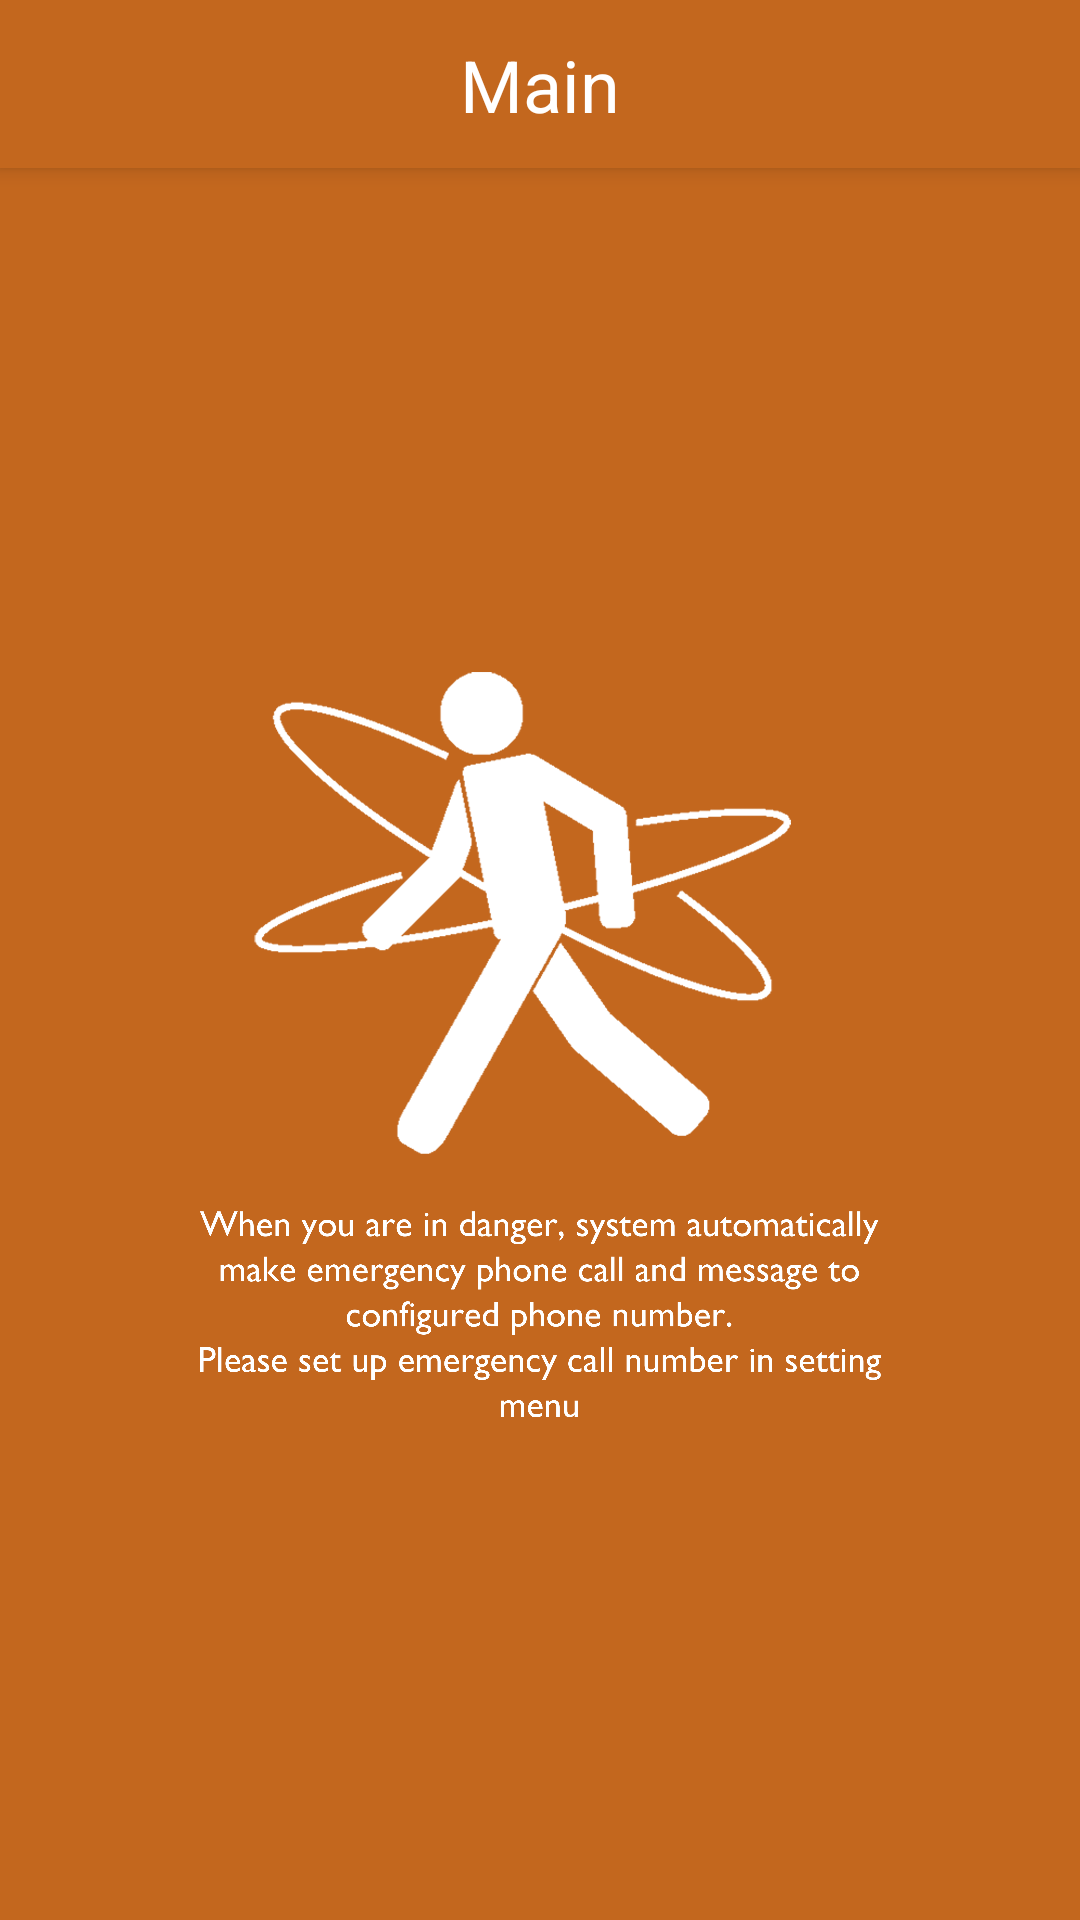

Layout XML and referenced resources for this Android screen:
<!-- AndroidManifest.xml: application theme Theme.AppCompat.Light.NoActionBar -->
<!-- res/layout/activity_gyro.xml -->
<?xml version="1.0" encoding="utf-8"?>
<androidx.constraintlayout.widget.ConstraintLayout xmlns:android="http://schemas.android.com/apk/res/android"
    android:layout_width="match_parent"
    android:layout_height="match_parent"
    xmlns:app="http://schemas.android.com/apk/res-auto"
    android:background="@color/colorActionBar"
    android:id="@+id/cl_gyro_layout">

    <androidx.appcompat.widget.Toolbar
        android:id="@+id/tb_toolbar"
        android:layout_width="match_parent"
        android:layout_height="?attr/actionBarSize"
        android:background="@color/colorActionBar"
        android:elevation="4dp"
        android:theme="@style/ThemeOverlay.AppCompat.ActionBar"
        app:contentInsetLeft="0dp"
        app:contentInsetStart="0dp"
        app:layout_constraintEnd_toEndOf="parent"
        app:layout_constraintStart_toStartOf="parent"
        app:layout_constraintTop_toTopOf="parent"
        app:popupTheme="@style/ThemeOverlay.AppCompat.Light">

        <androidx.constraintlayout.widget.ConstraintLayout
            android:layout_width="match_parent"
            android:layout_height="match_parent">

            <Button
                android:id="@+id/bt_toolbar_back"
                android:layout_width="9dp"
                android:layout_height="18dp"
                android:layout_marginStart="12dp"
                android:background="@drawable/common_backspace_button"
                app:layout_constraintBottom_toBottomOf="parent"
                app:layout_constraintStart_toStartOf="parent"
                app:layout_constraintTop_toTopOf="parent" />

            <TextView
                android:id="@+id/tv_toolbar_title"
                android:layout_width="wrap_content"
                android:layout_height="wrap_content"
                android:text="@string/str_main_title"
                android:textColor="@color/colorWhite"
                android:textSize="24sp"
                app:layout_constraintBottom_toBottomOf="parent"
                app:layout_constraintEnd_toEndOf="parent"
                app:layout_constraintStart_toStartOf="parent"
                app:layout_constraintTop_toTopOf="parent" />
        </androidx.constraintlayout.widget.ConstraintLayout>
    </androidx.appcompat.widget.Toolbar>

    <ImageView
        android:id="@+id/iv_gyro_ready"
        android:layout_width="227dp"
        android:layout_height="263dp"
        app:layout_constraintBottom_toBottomOf="parent"
        app:layout_constraintEnd_toEndOf="parent"
        app:layout_constraintStart_toStartOf="parent"
        app:layout_constraintTop_toBottomOf="@+id/tb_toolbar"
        app:srcCompat="@drawable/gyrosensing_ready_image" />

    <ImageView
        android:id="@+id/iv_gyro_onoff"
        android:layout_width="232dp"
        android:layout_height="248dp"
        android:visibility="invisible"
        app:layout_constraintBottom_toBottomOf="parent"
        app:layout_constraintEnd_toEndOf="parent"
        app:layout_constraintStart_toStartOf="parent"
        app:layout_constraintTop_toBottomOf="@+id/tb_toolbar"
        app:srcCompat="@drawable/gyrosensing_emergency_image2" />
</androidx.constraintlayout.widget.ConstraintLayout>
<!-- resources referenced by this layout -->
<resources>
  <color name="colorActionBar">#C3671E</color>
  <color name="colorWhite">#FFFFFF</color>
  <!-- drawable gyrosensing_emergency_image2: png bitmap (drawable-v24, 10907 bytes) -->
  <!-- drawable gyrosensing_ready_image: png bitmap (drawable-v24, 457903 bytes) -->
  <string name="str_main_title">Main</string>
</resources>
